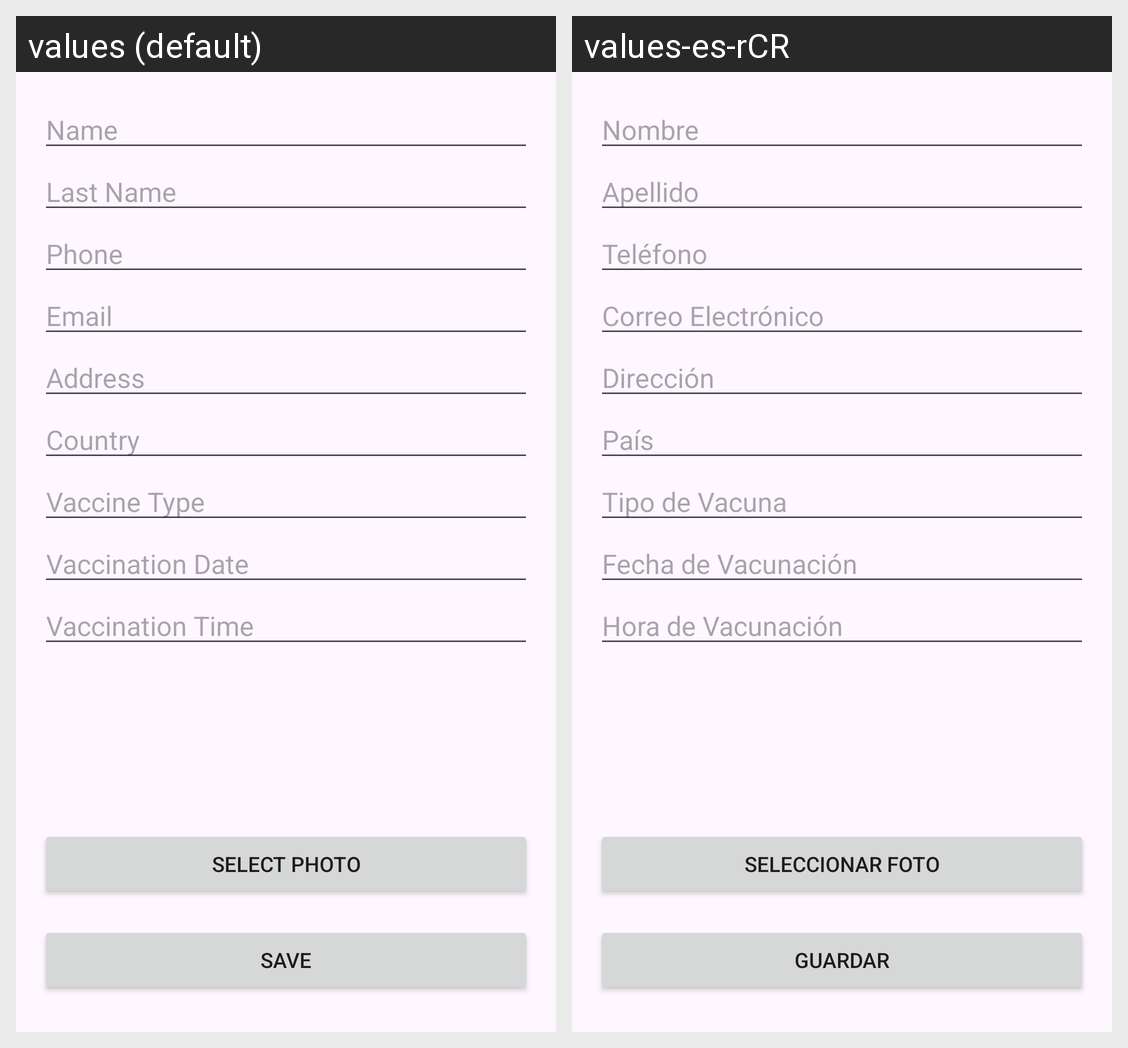

Strings drawn on this Android screen and how each of the app's shown locales translates them:
Android screen res/layout/activity_vac_form.xml rendered under 2 locales, left to right: values (default), values-es-rCR. Device: Nexus 5 (rendered at 1080×1920; each locale shown at half size, 540×960, under a caption strip naming it); theme Theme.ExamenI.
Strings drawn on this screen, with the default value and each locale's value (text and hints the layout hard-codes, and strings that could not be matched under every locale, appear in the picture but are not listed):

vac_name_hint
  values: Name
  values-es-rCR: Nombre

vac_last_name_hint
  values: Last Name
  values-es-rCR: Apellido

vac_phone_hint
  values: Phone
  values-es-rCR: Teléfono

vac_email_hint
  values: Email
  values-es-rCR: Correo Electrónico

vac_address_hint
  values: Address
  values-es-rCR: Dirección

vac_country_hint
  values: Country
  values-es-rCR: País

vac_vaccine_type_hint
  values: Vaccine Type
  values-es-rCR: Tipo de Vacuna

vac_vaccination_date_hint
  values: Vaccination Date
  values-es-rCR: Fecha de Vacunación

vac_vaccination_time_hint
  values: Vaccination Time
  values-es-rCR: Hora de Vacunación

vac_select_photo
  values: Select Photo
  values-es-rCR: Seleccionar foto

vac_btn_save
  values: Save
  values-es-rCR: Guardar
